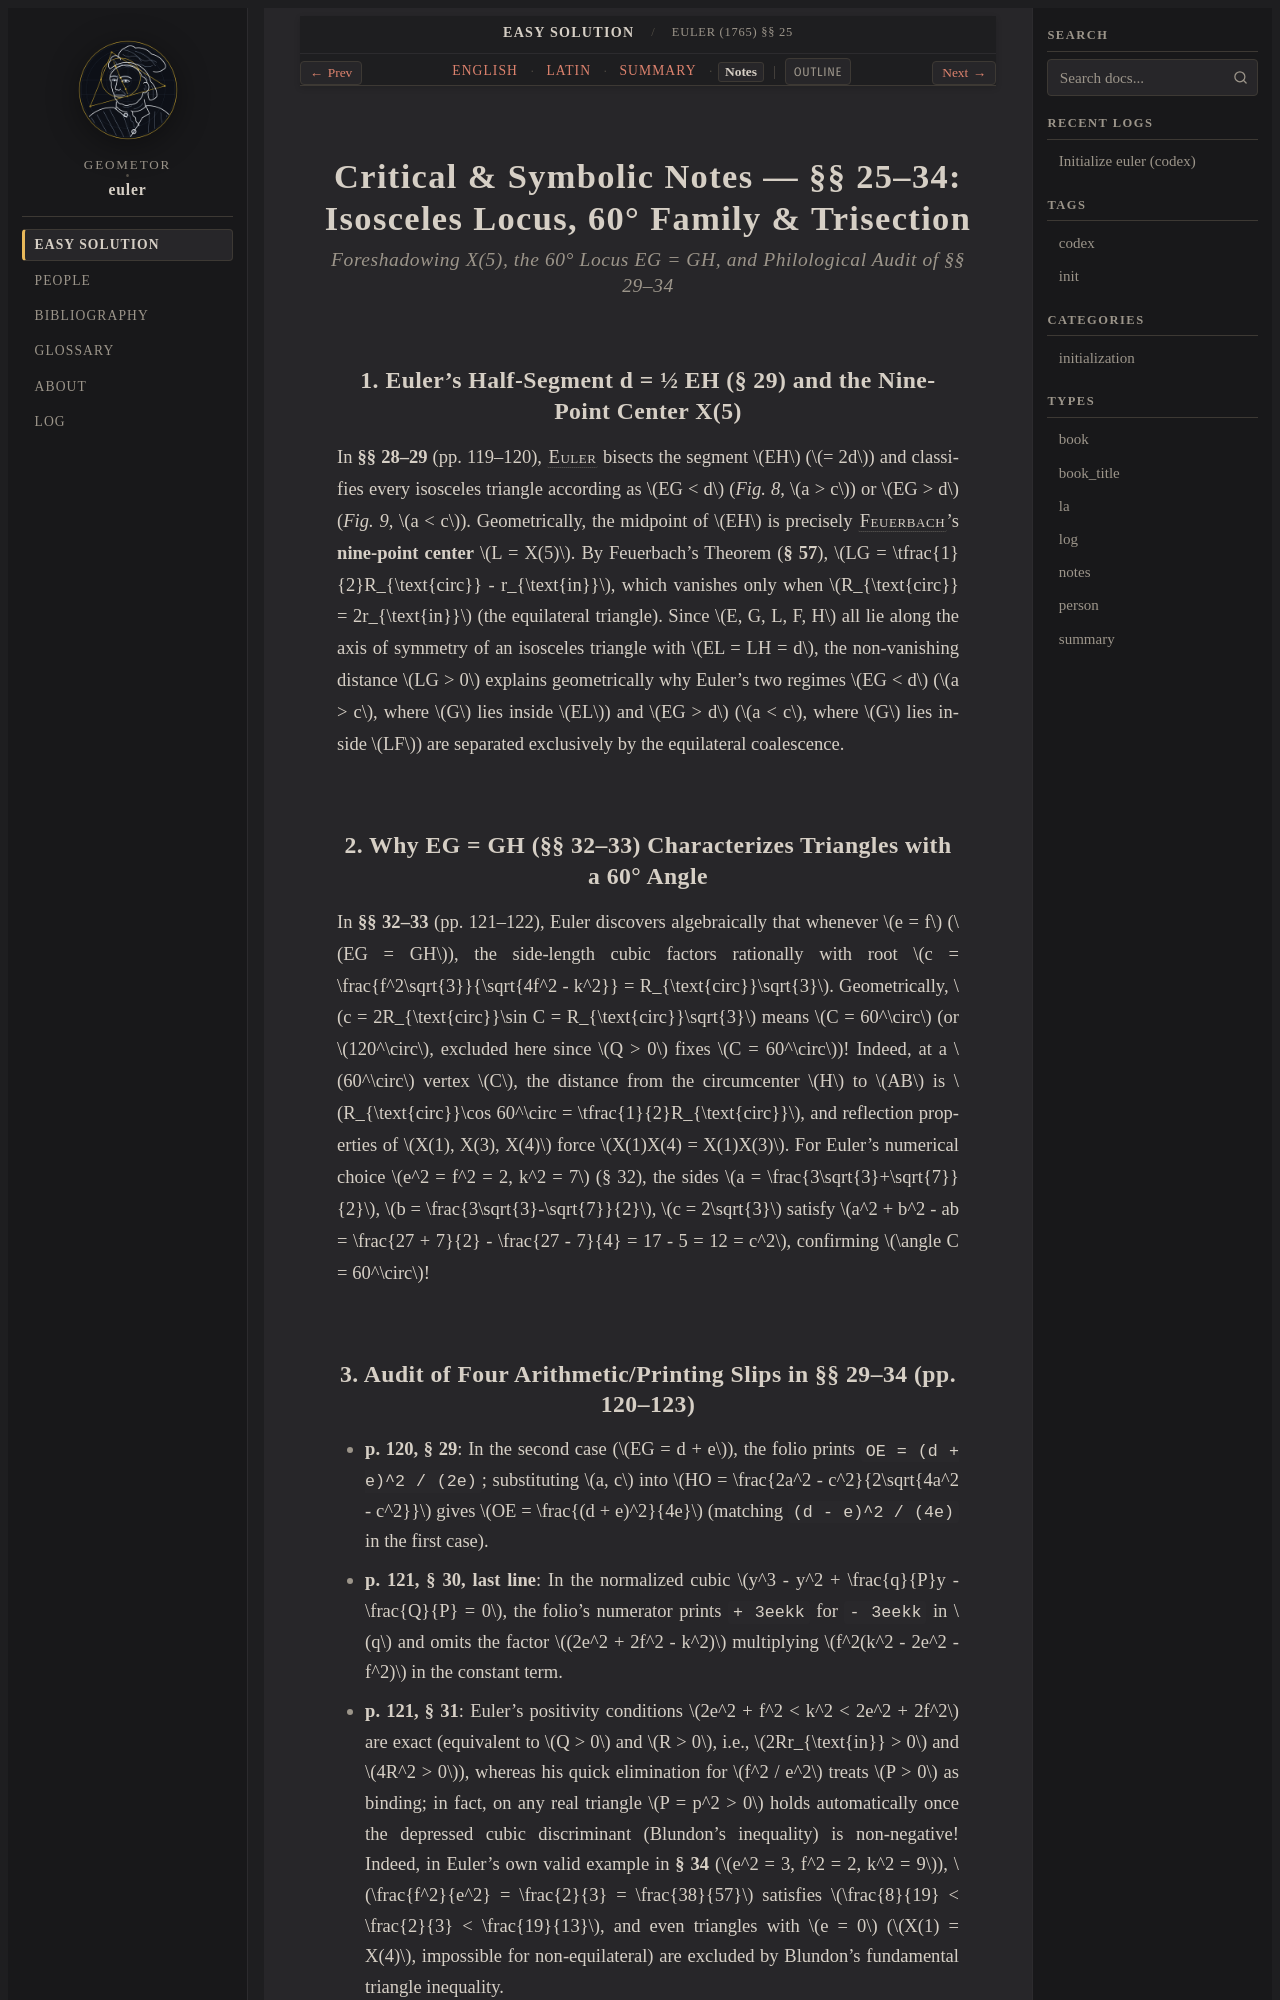

repository: geometor/euler · page: solutio_facilis_1765/04-collinear-isosceles-casus/notes.html · generator: sphinx

:type: notes
:title: Euler (1765) §§ 25–34 — Critical & Symbolic Notes
:layout: book

.. _euler-04-notes:

==================================================================================
Critical & Symbolic Notes — §§ 25–34: Isosceles Locus, 60° Family & Trisection
==================================================================================

.. rubric:: Foreshadowing X(5), the 60° Locus EG = GH, and Philological Audit of §§ 29–34

1. Euler's Half-Segment d = ½ EH (§ 29) and the Nine-Point Center X(5)
----------------------------------------------------------------------

In **§§ 28–29** (pp. 119–120), :person:`Euler <euler>` bisects the segment :math:`EH` (:math:`= 2d`) and classifies every isosceles triangle according as :math:`EG < d` (`Fig. 8`, :math:`a > c`) or :math:`EG > d` (`Fig. 9`, :math:`a < c`). Geometrically, the midpoint of :math:`EH` is precisely :person:`Feuerbach <feuerbach>`'s **nine-point center** :math:`L = X(5)`. By Feuerbach's Theorem (**§ 57**), :math:`LG = \tfrac{1}{2}R_{\text{circ}} - r_{\text{in}}`, which vanishes only when :math:`R_{\text{circ}} = 2r_{\text{in}}` (the equilateral triangle). Since :math:`E, G, L, F, H` all lie along the axis of symmetry of an isosceles triangle with :math:`EL = LH = d`, the non-vanishing distance :math:`LG > 0` explains geometrically why Euler's two regimes :math:`EG < d` (:math:`a > c`, where :math:`G` lies inside :math:`EL`) and :math:`EG > d` (:math:`a < c`, where :math:`G` lies inside :math:`LF`) are separated exclusively by the equilateral coalescence.

2. Why EG = GH (§§ 32–33) Characterizes Triangles with a 60° Angle
------------------------------------------------------------------

In **§§ 32–33** (pp. 121–122), Euler discovers algebraically that whenever :math:`e = f` (:math:`EG = GH`), the side-length cubic factors rationally with root :math:`c = \frac{f^2\sqrt{3}}{\sqrt{4f^2 - k^2}} = R_{\text{circ}}\sqrt{3}`. Geometrically, :math:`c = 2R_{\text{circ}}\sin C = R_{\text{circ}}\sqrt{3}` means :math:`C = 60^\circ` (or :math:`120^\circ`, excluded here since :math:`Q > 0` fixes :math:`C = 60^\circ`)! Indeed, at a :math:`60^\circ` vertex :math:`C`, the distance from the circumcenter :math:`H` to :math:`AB` is :math:`R_{\text{circ}}\cos 60^\circ = \tfrac{1}{2}R_{\text{circ}}`, and reflection properties of :math:`X(1), X(3), X(4)` force :math:`X(1)X(4) = X(1)X(3)`. For Euler's numerical choice :math:`e^2 = f^2 = 2, k^2 = 7` (§ 32), the sides :math:`a = \frac{3\sqrt{3}+\sqrt{7}}{2}`, :math:`b = \frac{3\sqrt{3}-\sqrt{7}}{2}`, :math:`c = 2\sqrt{3}` satisfy :math:`a^2 + b^2 - ab = \frac{27 + 7}{2} - \frac{27 - 7}{4} = 17 - 5 = 12 = c^2`, confirming :math:`\angle C = 60^\circ`!
